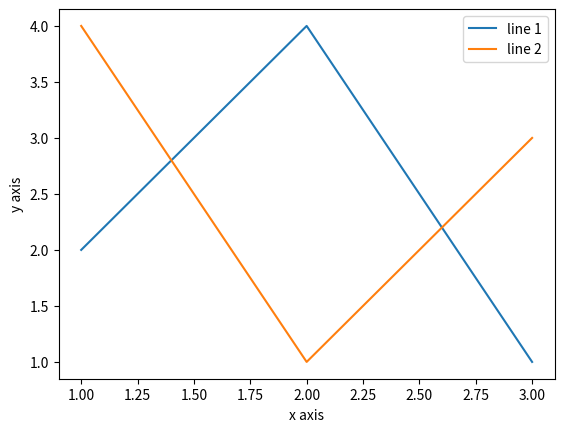

The matplotlib source for this figure:
import matplotlib.pyplot as pltObj

x1=[1,2,3]
y1=[2,4,1]

x2=[1,2,3]
y2=[4,1,3]

pltObj.plot(x1,y1,label="line 1")
pltObj.plot(x2,y2,label="line 2")

pltObj.xlabel("x axis")
pltObj.ylabel("y axis")

pltObj.legend()
pltObj.show()